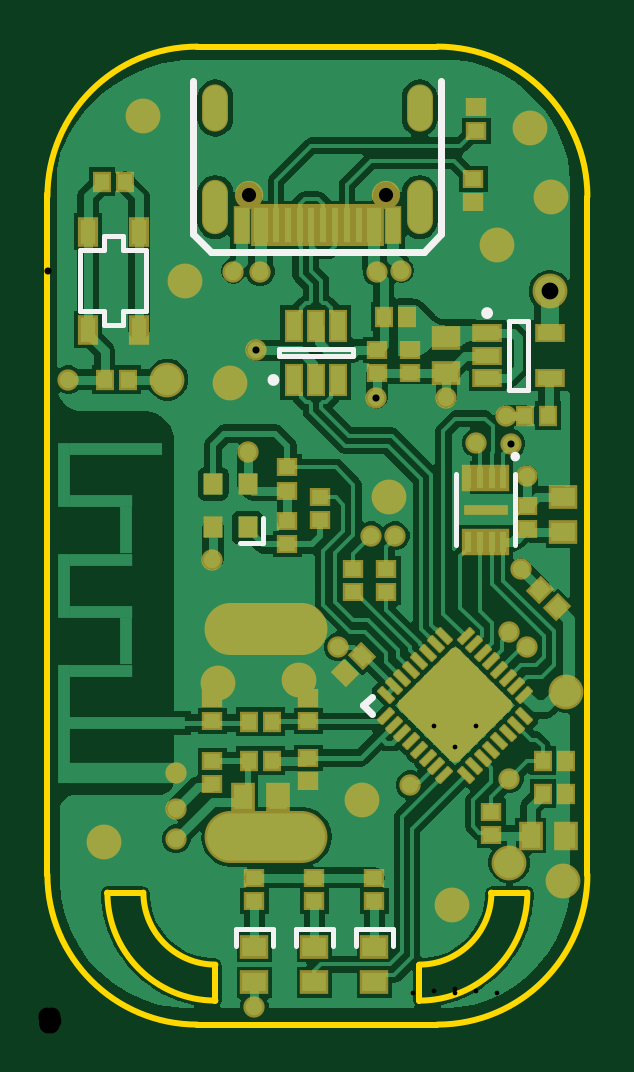
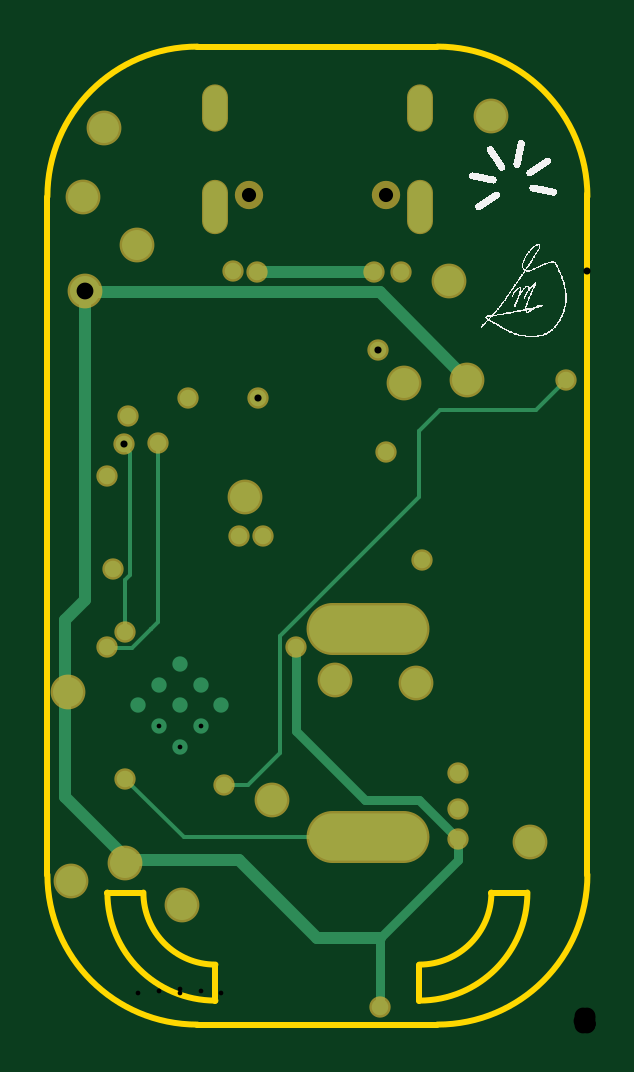
Circuit board: 12 layer files. Board 22.9 x 41.4 mm.
- drill: E1811SENSE_2-RectHoles.TXT (195 bytes)
- drill: E1811SENSE_2-RoundHoles.TXT (839 bytes)
- drill: E1811SENSE_2-SlotHoles.TXT (277 bytes)
- bottom_copper: E1811SENSE_2.GBL (2878 bytes)
- bottom_silk: E1811SENSE_2.GBO (30629 bytes)
- paste: E1811SENSE_2.GBP (266 bytes)
- bottom_mask: E1811SENSE_2.GBS (1510 bytes)
- outline: E1811SENSE_2.GM1 (942 bytes)
- top_copper: E1811SENSE_2.GTL (43408 bytes)
- top_silk: E1811SENSE_2.GTO (1523 bytes)
- paste: E1811SENSE_2.GTP (5756 bytes)
- top_mask: E1811SENSE_2.GTS (6973 bytes)

=== drill: E1811SENSE_2-RectHoles.TXT ===
M48
;Layer_Color=9474304
;FILE_FORMAT=2:5
INCH,LZ
;TYPE=PLATED
T5F00S00C0.02953
;TYPE=NON_PLATED
%
G90
G05
T05
G00X0042583Y0031307
M15
G01X0030417
M16
G00X0042583Y0065953
M15
G01X0030417
M16
M30

=== drill: E1811SENSE_2-RoundHoles.TXT ===
M48
;Layer_Color=9474304
;FILE_FORMAT=2:5
INCH,LZ
;TYPE=PLATED
T1F00S00C0.00787
T2F00S00C0.01181
T4F00S00C0.02800
;TYPE=NON_PLATED
T6F00S00C0.02362
%
T01
X0064467Y0049711
X0060987Y005319
X0064467Y005667
X0067947Y006015
X0071427Y005667
X0074907Y005319
X0071427Y0049711
X0067947Y0046231
Y005319
T02
X00345Y0003
X00215Y0031
Y0036
Y0042
X00605Y004
X0077Y0041
Y00655
X008Y0063
X0079Y0076
X008Y00915
X0077237Y0096845
X00765Y01015
X00715Y0097
X00665Y01045
X0054839Y0104396
X0055Y01255
X0059Y0125594
X00355Y01255
X0031
X0034839Y0112396
X00335Y00955
X00275Y00775
X0054Y00815
X0058
X00485Y0063
X00035Y01075
T04
X00095Y00305
X00285Y0057
X0042Y00575
X00525Y00375
X00675Y002
X0077Y0027
X0086Y0024
X00865Y00555
X0057Y0088
X00305Y0107
X002Y01075
X0023Y0124
X0016Y01515
X00805Y01495
X0084Y0138
X0083716Y0122216
X0075Y013
T06
X0033583Y0138201
X0056417
M30

=== drill: E1811SENSE_2-SlotHoles.TXT ===
M48
;Layer_Color=9474304
;FILE_FORMAT=2:5
INCH,LZ
;TYPE=PLATED
T3F00S00C0.02165
;TYPE=NON_PLATED
%
G90
G05
T03
G00X0027972Y0138594
M15
G01Y013387
M16
G00X0027972Y0154539
M15
G01Y0150996
M16
G00X0062028Y0154539
M15
G01Y0150996
M16
G00X0062028Y0138594
M15
G01Y013387
M16
M17
M30

=== bottom_copper: E1811SENSE_2.GBL ===
G04*
G04 #@! TF.GenerationSoftware,Altium Limited,Altium Designer,21.7.2 (23)*
G04*
G04 Layer_Physical_Order=4*
G04 Layer_Color=16711680*
%FSLAX25Y25*%
%MOIN*%
G70*
G04*
G04 #@! TF.SameCoordinates,D6489F60-8050-45FC-BC62-49AB9328694B*
G04*
G04*
G04 #@! TF.FilePolarity,Positive*
G04*
G01*
G75*
%ADD63C,0.01500*%
%ADD65C,0.02000*%
%ADD67C,0.00669*%
%ADD71C,0.00669*%
%ADD73O,0.19685X0.07874*%
%ADD74C,0.02362*%
%ADD75O,0.03937X0.08661*%
%ADD76O,0.03937X0.07480*%
%ADD77C,0.05000*%
%ADD78C,0.02756*%
%ADD79C,0.02559*%
D63*
X37000Y37500D02*
X48500Y49000D01*
Y63000D01*
X28000Y37500D02*
X37000D01*
X21500Y31000D02*
X28000Y37500D01*
X21628Y27372D02*
X34500Y14500D01*
Y3000D02*
Y14500D01*
X21628Y27372D02*
Y30872D01*
X21500Y31000D02*
X21628Y30872D01*
D65*
X34500Y14500D02*
X45000D01*
X58000Y27500D01*
X76500D01*
X87000Y38000D01*
Y67500D01*
X83716Y70784D02*
X87000Y67500D01*
X83716Y70784D02*
Y122216D01*
X34622Y122122D02*
X83622D01*
X83716Y122216D01*
X20000Y107500D02*
X34622Y122122D01*
X35500Y125500D02*
X55000D01*
D67*
X67307Y31307D02*
X77000Y41000D01*
X36500Y31307D02*
X67307D01*
X3500Y107500D02*
X8500Y102500D01*
X24500D02*
X28000Y99000D01*
X8500Y102500D02*
X24500D01*
X28000Y88000D02*
Y99000D01*
Y88000D02*
X51213Y64787D01*
Y45287D02*
Y64787D01*
Y45287D02*
X56500Y40000D01*
X60500D01*
D71*
X72664Y66000D02*
Y66000D01*
X71500Y67164D02*
Y97000D01*
Y67164D02*
X72664Y66000D01*
Y66000D02*
X75876Y62787D01*
X79787D01*
X80000Y63000D01*
X76288Y74876D02*
Y95331D01*
X77237Y96280D01*
X77000Y65500D02*
Y74164D01*
X76288Y74876D02*
X77000Y74164D01*
X77237Y96280D02*
Y96845D01*
D73*
X36500Y31307D02*
D03*
Y65953D02*
D03*
D74*
X33583Y138201D02*
D03*
X56417D02*
D03*
D75*
X62028Y136232D02*
D03*
X27972D02*
D03*
D76*
Y152768D02*
D03*
X62028D02*
D03*
D77*
X86000Y24000D02*
D03*
X67500Y20000D02*
D03*
X9500Y30500D02*
D03*
X52500Y37500D02*
D03*
X28500Y57000D02*
D03*
X42000Y57500D02*
D03*
X57000Y88000D02*
D03*
X30500Y107000D02*
D03*
X23000Y124000D02*
D03*
X16000Y151500D02*
D03*
X75000Y130000D02*
D03*
X84000Y138000D02*
D03*
X80500Y149500D02*
D03*
X86500Y55500D02*
D03*
X77000Y27000D02*
D03*
X20000Y107500D02*
D03*
X83716Y122216D02*
D03*
D78*
X3500Y107500D02*
D03*
X48500Y63000D02*
D03*
X21500Y36000D02*
D03*
Y42000D02*
D03*
Y31000D02*
D03*
X80000Y91500D02*
D03*
X59000Y125594D02*
D03*
X60500Y40000D02*
D03*
X77000Y41000D02*
D03*
X34839Y112396D02*
D03*
X54839Y104396D02*
D03*
X66500Y104500D02*
D03*
X76500Y101500D02*
D03*
X79000Y76000D02*
D03*
X34500Y3000D02*
D03*
X71500Y97000D02*
D03*
X77237Y96845D02*
D03*
X77000Y65500D02*
D03*
X80000Y63000D02*
D03*
X54000Y81500D02*
D03*
X58000D02*
D03*
X27500Y77500D02*
D03*
X33500Y95500D02*
D03*
X55000Y125500D02*
D03*
X31000D02*
D03*
X35500D02*
D03*
D79*
X74907Y53190D02*
D03*
X71427Y56670D02*
D03*
X67947Y60150D02*
D03*
X60987Y53190D02*
D03*
X64467Y49711D02*
D03*
X67947Y46231D02*
D03*
X71427Y49711D02*
D03*
X64467Y56670D02*
D03*
X67947Y53190D02*
D03*
M02*

=== bottom_silk: E1811SENSE_2.GBO (30629 bytes, source omitted) ===
=== paste: E1811SENSE_2.GBP ===
G04*
G04 #@! TF.GenerationSoftware,Altium Limited,Altium Designer,21.7.2 (23)*
G04*
G04 Layer_Color=128*
%FSLAX25Y25*%
%MOIN*%
G70*
G04*
G04 #@! TF.SameCoordinates,D6489F60-8050-45FC-BC62-49AB9328694B*
G04*
G04*
G04 #@! TF.FilePolarity,Positive*
G04*
G01*
G75*
M02*

=== bottom_mask: E1811SENSE_2.GBS ===
G04*
G04 #@! TF.GenerationSoftware,Altium Limited,Altium Designer,21.7.2 (23)*
G04*
G04 Layer_Color=16711935*
%FSLAX25Y25*%
%MOIN*%
G70*
G04*
G04 #@! TF.SameCoordinates,D6489F60-8050-45FC-BC62-49AB9328694B*
G04*
G04*
G04 #@! TF.FilePolarity,Negative*
G04*
G01*
G75*
%ADD49O,0.20485X0.08674*%
%ADD50C,0.04724*%
%ADD51O,0.04331X0.09055*%
%ADD52O,0.04331X0.07874*%
%ADD53C,0.05800*%
%ADD54C,0.03556*%
D49*
X36500Y31307D02*
D03*
Y65953D02*
D03*
D50*
X33583Y138201D02*
D03*
X56417D02*
D03*
D51*
X62028Y136232D02*
D03*
X27972D02*
D03*
D52*
Y152768D02*
D03*
X62028D02*
D03*
D53*
X86000Y24000D02*
D03*
X67500Y20000D02*
D03*
X9500Y30500D02*
D03*
X52500Y37500D02*
D03*
X28500Y57000D02*
D03*
X42000Y57500D02*
D03*
X57000Y88000D02*
D03*
X30500Y107000D02*
D03*
X23000Y124000D02*
D03*
X16000Y151500D02*
D03*
X75000Y130000D02*
D03*
X84000Y138000D02*
D03*
X80500Y149500D02*
D03*
X86500Y55500D02*
D03*
X77000Y27000D02*
D03*
X20000Y107500D02*
D03*
X83716Y122216D02*
D03*
D54*
X3500Y107500D02*
D03*
X48500Y63000D02*
D03*
X21500Y36000D02*
D03*
Y42000D02*
D03*
Y31000D02*
D03*
X80000Y91500D02*
D03*
X59000Y125594D02*
D03*
X60500Y40000D02*
D03*
X77000Y41000D02*
D03*
X34839Y112396D02*
D03*
X54839Y104396D02*
D03*
X66500Y104500D02*
D03*
X76500Y101500D02*
D03*
X79000Y76000D02*
D03*
X34500Y3000D02*
D03*
X71500Y97000D02*
D03*
X77237Y96845D02*
D03*
X77000Y65500D02*
D03*
X80000Y63000D02*
D03*
X54000Y81500D02*
D03*
X58000D02*
D03*
X27500Y77500D02*
D03*
X33500Y95500D02*
D03*
X55000Y125500D02*
D03*
X31000D02*
D03*
X35500D02*
D03*
M02*

=== outline: E1811SENSE_2.GM1 ===
G04*
G04 #@! TF.GenerationSoftware,Altium Limited,Altium Designer,21.7.2 (23)*
G04*
G04 Layer_Color=16711935*
%FSLAX25Y25*%
%MOIN*%
G70*
G04*
G04 #@! TF.SameCoordinates,D6489F60-8050-45FC-BC62-49AB9328694B*
G04*
G04*
G04 #@! TF.FilePolarity,Positive*
G04*
G01*
G75*
%ADD69C,0.01000*%
D69*
X25000Y163000D02*
G03*
X0Y138000I0J-25000D01*
G01*
X90000D02*
G03*
X65000Y163000I-25000J0D01*
G01*
X0Y25000D02*
G03*
X25000Y0I25000J0D01*
G01*
X65000D02*
G03*
X90000Y25000I0J25000D01*
G01*
X10000Y22000D02*
G03*
X28000Y4000I18000J0D01*
G01*
X16000Y22000D02*
G03*
X28000Y10000I12000J0D01*
G01*
X62000D02*
G03*
X74000Y22000I0J12000D01*
G01*
X62000Y4000D02*
G03*
X80000Y22000I0J18000D01*
G01*
X90000Y25000D02*
X90000Y138000D01*
X-0Y138500D02*
X0Y25000D01*
X25000Y0D02*
X65000D01*
X10000Y22000D02*
X16000D01*
X62000Y4000D02*
Y10000D01*
X74000Y22000D02*
X80000D01*
X28000Y4000D02*
Y10000D01*
X25000Y163000D02*
X27500D01*
X50500D01*
X50000D02*
X65000D01*
M02*

=== top_copper: E1811SENSE_2.GTL (43408 bytes, source omitted) ===
=== top_silk: E1811SENSE_2.GTO ===
G04*
G04 #@! TF.GenerationSoftware,Altium Limited,Altium Designer,21.7.2 (23)*
G04*
G04 Layer_Color=65535*
%FSLAX25Y25*%
%MOIN*%
G70*
G04*
G04 #@! TF.SameCoordinates,D6489F60-8050-45FC-BC62-49AB9328694B*
G04*
G04*
G04 #@! TF.FilePolarity,Positive*
G04*
G01*
G75*
%ADD10C,0.00984*%
%ADD11C,0.00866*%
%ADD12C,0.00787*%
%ADD13C,0.01181*%
D10*
X73776Y118587D02*
G03*
X73776Y118587I-492J0D01*
G01*
X38165Y107445D02*
G03*
X38165Y107445I-492J0D01*
G01*
D11*
X78362Y94673D02*
G03*
X78362Y94673I-394J0D01*
G01*
D12*
X32075Y80201D02*
X35860D01*
Y84357D01*
X76925Y117209D02*
X80075D01*
X76925Y105791D02*
X80075D01*
X76925D02*
Y117209D01*
X80075Y105791D02*
Y117209D01*
X68126Y79909D02*
Y91720D01*
X77969Y79909D02*
Y91720D01*
X9425Y129118D02*
Y131480D01*
X5488Y129118D02*
X9425D01*
X5488Y118882D02*
Y129118D01*
Y118882D02*
X9425D01*
Y116520D02*
Y118882D01*
Y116520D02*
X12575D01*
Y118882D01*
X16512D01*
Y129118D01*
X12575D02*
X16512D01*
X12575D02*
Y131480D01*
X9425D02*
X12575D01*
X57650Y13150D02*
Y15905D01*
X51350Y13150D02*
Y15905D01*
X57650D01*
X41350D02*
X47650D01*
X41350Y13150D02*
Y15905D01*
X47650Y13150D02*
Y15905D01*
X31350D02*
X37650D01*
X31350Y13150D02*
Y15905D01*
X37650Y13150D02*
Y15905D01*
X38658Y111382D02*
Y112563D01*
X50862Y111382D02*
Y112563D01*
X38658Y111382D02*
X50862D01*
X38658Y112563D02*
X50862D01*
D13*
X52636Y53190D02*
X54027Y54582D01*
X52636Y53190D02*
X54027Y51798D01*
X27283Y128752D02*
X62717D01*
X65669Y131705D01*
X24331D02*
X27283Y128752D01*
X24331Y131705D02*
Y157295D01*
X65669Y131705D02*
Y157295D01*
M02*

=== paste: E1811SENSE_2.GTP (5756 bytes, source omitted) ===
=== top_mask: E1811SENSE_2.GTS (6973 bytes, source omitted) ===
